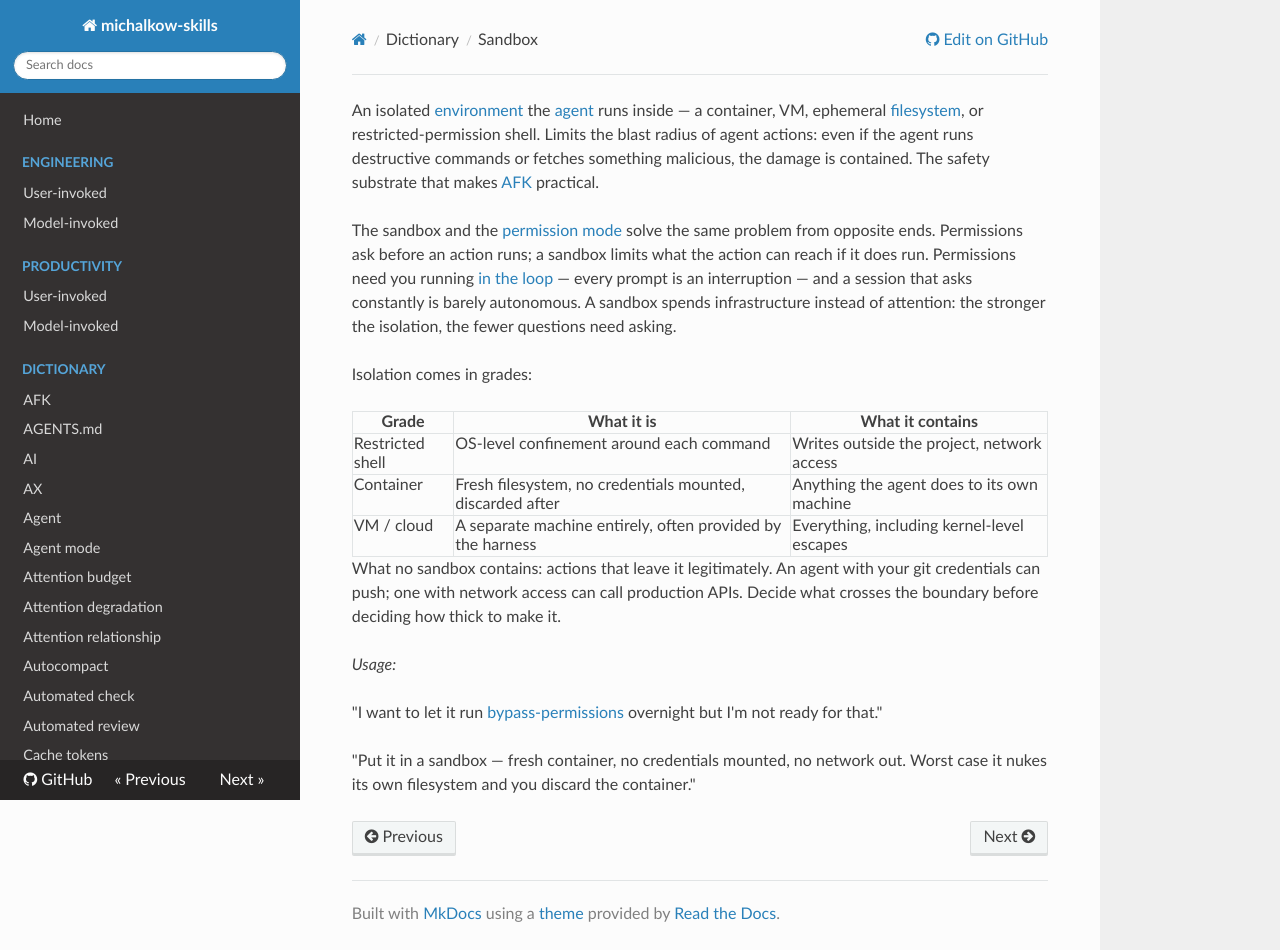

repository: michalkow/skills · page: dictionary/sandbox/index.html · generator: mkdocs

---
description: An isolated environment the agent runs inside — container, VM, or restricted shell. Limits the blast radius of agent actions.
aliases:
  - Sandboxing
  - Sandbox / Sandboxing
---

An isolated [environment](./environment.md) the [agent](./agent.md) runs inside — a container, VM, ephemeral [filesystem](./filesystem.md), or restricted-permission shell. Limits the blast radius of agent actions: even if the agent runs destructive commands or fetches something malicious, the damage is contained. The safety substrate that makes [AFK](./afk.md) practical.

The sandbox and the [permission mode](./permission-mode.md) solve the same problem from opposite ends. Permissions ask before an action runs; a sandbox limits what the action can reach if it does run. Permissions need you running [in the loop](./human-in-the-loop.md) — every prompt is an interruption — and a session that asks constantly is barely autonomous. A sandbox spends infrastructure instead of attention: the stronger the isolation, the fewer questions need asking.

Isolation comes in grades:

| Grade            | What it is                                                 | What it contains                           |
| ---------------- | ---------------------------------------------------------- | ------------------------------------------ |
| Restricted shell | OS-level confinement around each command                   | Writes outside the project, network access |
| Container        | Fresh filesystem, no credentials mounted, discarded after  | Anything the agent does to its own machine |
| VM / cloud       | A separate machine entirely, often provided by the harness | Everything, including kernel-level escapes |

What no sandbox contains: actions that leave it legitimately. An agent with your git credentials can push; one with network access can call production APIs. Decide what crosses the boundary before deciding how thick to make it.

_Usage:_

"I want to let it run [bypass-permissions](./agent-mode.md) overnight but I'm not ready for that."

"Put it in a sandbox — fresh container, no credentials mounted, no network out. Worst case it nukes its own filesystem and you discard the container."
